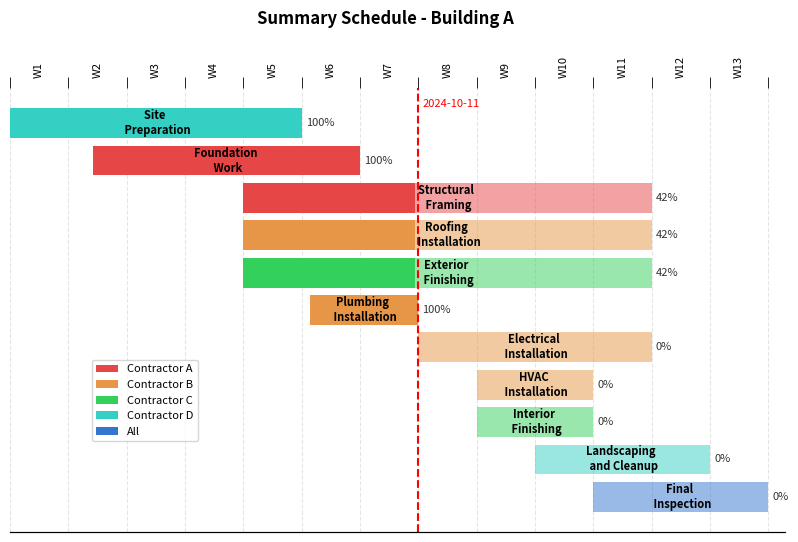

Write the Python code that produced this figure.
import pandas as pd
import numpy as np
import matplotlib.pyplot as plt
from matplotlib.patches import Patch
from pandas import Timestamp

#Project Data
data = {
    'Task': {
        0: 'Site \n Preparation',
        1: 'Foundation \n Work',
        2: 'Structural \n Framing',
        3: 'Roofing \n Installation',
        4: 'Exterior \n Finishing',
        5: 'Plumbing \n Installation',
        6: 'Electrical \n Installation',
        7: 'HVAC \n Installation',
        8: 'Interior \n Finishing',
        9: 'Landscaping \n and Cleanup',
        10: 'Final \n Inspection'
    },
    
    'Department': {
        0: 'Contractor D',
        1: 'Contractor A',
        2: 'Contractor A',
        3: 'Contractor B',
        4: 'Contractor C',
        5: 'Contractor B',
        6: 'Contractor B',
        7: 'Contractor B',
        8: 'Contractor C',
        9: 'Contractor D',
        10: 'All'
    },
    
    'Start': {
        0: Timestamp('2024-08-23'),
        1: Timestamp('2024-09-02'),
        2: Timestamp('2024-09-20'),
        3: Timestamp('2024-09-20'),
        4: Timestamp('2024-09-20'),
        5: Timestamp('2024-09-28'),
        6: Timestamp('2024-10-11'),
        7: Timestamp('2024-10-18'),
        8: Timestamp('2024-10-18'),
        9: Timestamp('2024-10-25'),
        10: Timestamp('2024-11-01')
    },
    
    'End': {
        0: Timestamp('2024-09-27'),
        1: Timestamp('2024-10-04'),
        2: Timestamp('2024-11-08'),
        3: Timestamp('2024-11-08'),
        4: Timestamp('2024-11-08'),
        5: Timestamp('2024-10-11'),
        6: Timestamp('2024-11-08'),
        7: Timestamp('2024-11-01'),
        8: Timestamp('2024-11-01'),
        9: Timestamp('2024-11-15'),
        10: Timestamp('2024-11-22')
    },
    
    'Completion': {
        0: 1.0,
        1: 1.0,
        2: 0.42,
        3: 0.42,
        4: 0.42,
        5: 1.0,
        6: 0.0,
        7: 0.0,
        8: 0.0,
        9: 0.0,
        10: 0.0
    }
}

##### DATA PREP ##### 
df = pd.DataFrame(data)

# project start date
proj_start = df.Start.min()

# number of days from project start to task start
df['start_num'] = (df.Start - proj_start).dt.days

# number of days from project start to end of tasks
df['end_num'] = (df.End - proj_start).dt.days

# days between start and end of each task
df['days_start_to_end'] = df.end_num - df.start_num

# days between start and current progression of each task
df['current_num'] = df.days_start_to_end * df.Completion

# create a column with the color for each department
def color(row):
    c_dict = {'Contractor A': '#E64646', 
              'Contractor B': '#E69646', 
              'Contractor C': '#34D05C', 
              'Contractor D': '#34D0C3', 
              'All': '#3475D0'}
    return c_dict[row['Department']]

df['color'] = df.apply(color, axis=1)

# Reverse the DataFrame to reverse task order
df = df.iloc[::-1].reset_index(drop=True)

##### PLOT #####
fig, ax = plt.subplots(figsize=(10, 6))
# bars
ax.barh(df.Task, df.current_num, left=df.start_num, color=df.color)
ax.barh(df.Task, df.days_start_to_end, left=df.start_num, color=df.color, alpha=0.5)

# Place task labels inside the task bars and fix font size
for idx, row in df.iterrows():
    ax.text(
        row.start_num + (row.days_start_to_end / 2),  # Middle of the task bar
        float(idx) if isinstance(idx, (int, float)) else 0.0,  # Ensure idx is convertible to float
        row.Task, 
        va='center', 
        ha='center', 
        color='black', 
        fontsize=8,  # Font for task label
        weight='bold',
        wrap=True,
    )
    
    # Display completion percentage outside the bar
    ax.text(
        row.end_num + 0.5, 
        float(idx) if isinstance(idx, (int, float)) else 0.0,  # Ensure idx is convertible to float
        f"{int(row.Completion * 100)}%", 
        va='center', 
        ha='left', 
        alpha=0.8,
        fontsize=8,  # Font for completion percentage
    )

# grid lines
ax.set_axisbelow(True)
ax.xaxis.grid(color='gray', linestyle='dashed', alpha=0.2, which='major')

# ticks
xticks = np.arange(0, df.end_num.max() + 1, 7)  # Set ticks every 7 days (one week)
xticks_labels = pd.date_range(proj_start, end=df.End.max(), freq='7D').strftime("%m/%d").tolist() 
ax.set_xticks(xticks)
ax.set_xticklabels([str(label) for label in xticks_labels])  # Convert Timestamps to strings
ax.set_yticks([])

# ticks top
ax_top = ax.twiny()

# align x axis
ax.set_xlim(0, df.end_num.max()+2)
ax_top.set_xlim(0, df.end_num.max()+2)

# top ticks (markings)
xticks_top_minor = np.arange(0, df.end_num.max() + 1, 7)  # Minor ticks every 7 days
ax_top.set_xticks(xticks_top_minor, minor=True)

# top ticks (label)
xticks_top_major = np.arange(3.5, df.end_num.max() + 1, 7)  # Major ticks to align with weeks
ax_top.set_xticks(xticks_top_major, minor=False)

# week labels
xticks_top_labels = [f"W{i}" for i in np.arange(1, len(xticks_top_major) + 1)]
ax_top.set_xticklabels(xticks_top_labels, ha='center', minor=False, fontsize=8, rotation=90)

# hide major tick (we only want the label)
ax_top.tick_params(which='major', color='w')

# increase minor ticks (to mark the weeks start and end)
ax_top.tick_params(which='minor', length=8, color='k')

# remove spines
ax.spines['right'].set_visible(False)
ax.spines['left'].set_visible(False)
ax.spines['left'].set_position(('outward', 10))
ax.spines['top'].set_visible(False)

ax_top.spines['right'].set_visible(False)
ax_top.spines['left'].set_visible(False)
ax_top.spines['top'].set_visible(False)

plt.suptitle('Summary Schedule - Building A', 
fontsize=12, fontweight='bold', color='black', ha='center', va='top')
plt.subplots_adjust(top=0.85)  # Adjust the top margin to add space under the title

##### LEGENDS #####
legend_elements = [Patch(facecolor='#E64646', label='Contractor A'),
                   Patch(facecolor='#E69646', label='Contractor B'),
                   Patch(facecolor='#34D05C', label='Contractor C'),
                   Patch(facecolor='#34D0C3', label='Contractor D'),
                   Patch(facecolor='#3475D0', label='All')]

ax.legend(handles=legend_elements, loc="upper right", frameon=True, fontsize=8, bbox_to_anchor=(0.25, 0.4))

# Hide bottom ticks and labels
ax.tick_params(axis='x', which='both', bottom=False, labelbottom=False)

# Add a status line for today's date
status = Timestamp("2024-10-11")  

status_num = (status - proj_start).days  # Calculate number of days since project start

# Draw a vertical line at the status position
ax.axvline(status_num, color='red', linestyle='--', linewidth=1.5, label='Today')

# Optionally, add a label to indicate the status line
ax.text(status_num + 0.5, len(df) - 0.5, '2024-10-11', color='red', va='center', fontsize=8)

plt.show()
